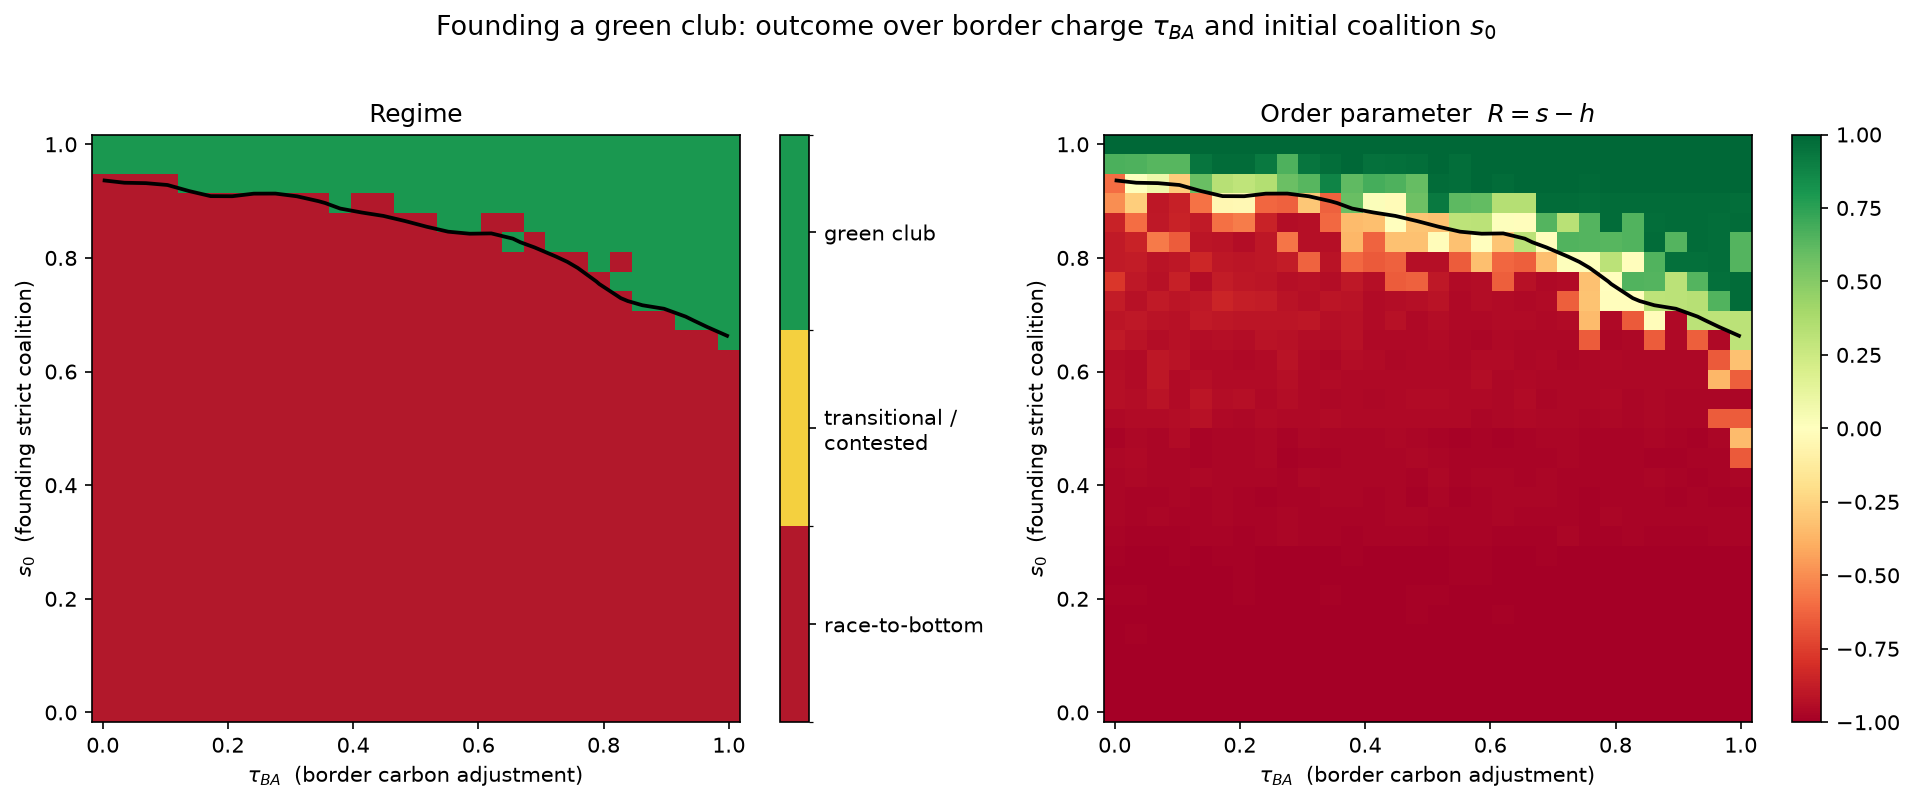

Data behind this chart, as committed beside it:
tau_BA, s0, regime, R, h_mean, s_mean, p_green, all_W_tot, all_cs_tot, all_fisc_tot, all_host_tot, all_dmg_tot, all_dmg_loc_tot, all_dmg_glob_tot, all_W_pc, strict_W_tot, strict_W_pc, strict_n, strict_pop, lax_W_tot, lax_W_pc, lax_n, lax_pop, h_seed0
0, 0, race_to_bottom, -0.9999, 0.9999, 0.0000, 0.000, 2.05043e+08, 5.79292e+06, 0, 1.1955e+09, 9.96252e+08, 7.97001e+08, 1.9925e+08, 3740, 0, nan, 0, 0, 2.05043e+08, 3740, 50, 54832, 1
0.03448, 0, race_to_bottom, -0.9999, 0.9999, 0.0000, 0.000, 2.05043e+08, 5.79292e+06, 0, 1.1955e+09, 9.96252e+08, 7.97001e+08, 1.9925e+08, 3740, 0, nan, 0, 0, 2.05043e+08, 3740, 50, 54832, 1
0.06897, 0, race_to_bottom, -0.9999, 0.9999, 0.0000, 0.000, 2.05043e+08, 5.79292e+06, 0, 1.1955e+09, 9.96252e+08, 7.97001e+08, 1.9925e+08, 3740, 0, nan, 0, 0, 2.05043e+08, 3740, 50, 54832, 1
0.1034, 0, race_to_bottom, -0.9999, 0.9999, 0.0000, 0.000, 2.05043e+08, 5.79292e+06, 0, 1.1955e+09, 9.96252e+08, 7.97001e+08, 1.9925e+08, 3740, 0, nan, 0, 0, 2.05043e+08, 3740, 50, 54832, 1
0.1379, 0, race_to_bottom, -0.9999, 0.9999, 0.0000, 0.000, 2.05043e+08, 5.79292e+06, 0, 1.1955e+09, 9.96252e+08, 7.97001e+08, 1.9925e+08, 3740, 0, nan, 0, 0, 2.05043e+08, 3740, 50, 54832, 1
0.1724, 0, race_to_bottom, -0.9999, 0.9999, 0.0000, 0.000, 2.05043e+08, 5.79292e+06, 0, 1.1955e+09, 9.96252e+08, 7.97001e+08, 1.9925e+08, 3740, 0, nan, 0, 0, 2.05043e+08, 3740, 50, 54832, 1
0.2069, 0, race_to_bottom, -0.9999, 0.9999, 0.0000, 0.000, 2.05043e+08, 5.79292e+06, 0, 1.1955e+09, 9.96252e+08, 7.97001e+08, 1.9925e+08, 3740, 0, nan, 0, 0, 2.05043e+08, 3740, 50, 54832, 1
0.2414, 0, race_to_bottom, -0.9999, 0.9999, 0.0000, 0.000, 2.05043e+08, 5.79292e+06, 0, 1.1955e+09, 9.96252e+08, 7.97001e+08, 1.9925e+08, 3740, 0, nan, 0, 0, 2.05043e+08, 3740, 50, 54832, 1
0.2759, 0, race_to_bottom, -0.9999, 0.9999, 0.0000, 0.000, 2.05043e+08, 5.79292e+06, 0, 1.1955e+09, 9.96252e+08, 7.97001e+08, 1.9925e+08, 3740, 0, nan, 0, 0, 2.05043e+08, 3740, 50, 54832, 1
0.3103, 0, race_to_bottom, -0.9999, 0.9999, 0.0000, 0.000, 2.05043e+08, 5.79292e+06, 0, 1.1955e+09, 9.96252e+08, 7.97001e+08, 1.9925e+08, 3740, 0, nan, 0, 0, 2.05043e+08, 3740, 50, 54832, 1
0.3448, 0, race_to_bottom, -0.9999, 0.9999, 0.0000, 0.000, 2.05043e+08, 5.79292e+06, 0, 1.1955e+09, 9.96252e+08, 7.97001e+08, 1.9925e+08, 3740, 0, nan, 0, 0, 2.05043e+08, 3740, 50, 54832, 1
0.3793, 0, race_to_bottom, -0.9999, 0.9999, 0.0000, 0.000, 2.05043e+08, 5.79292e+06, 0, 1.1955e+09, 9.96252e+08, 7.97001e+08, 1.9925e+08, 3740, 0, nan, 0, 0, 2.05043e+08, 3740, 50, 54832, 1
0.4138, 0, race_to_bottom, -0.9999, 0.9999, 0.0000, 0.000, 2.05043e+08, 5.79292e+06, 0, 1.1955e+09, 9.96252e+08, 7.97001e+08, 1.9925e+08, 3740, 0, nan, 0, 0, 2.05043e+08, 3740, 50, 54832, 1
0.4483, 0, race_to_bottom, -0.9999, 0.9999, 0.0000, 0.000, 2.05043e+08, 5.79292e+06, 0, 1.1955e+09, 9.96252e+08, 7.97001e+08, 1.9925e+08, 3740, 0, nan, 0, 0, 2.05043e+08, 3740, 50, 54832, 1
0.4828, 0, race_to_bottom, -0.9999, 0.9999, 0.0000, 0.000, 2.05043e+08, 5.79292e+06, 0, 1.1955e+09, 9.96252e+08, 7.97001e+08, 1.9925e+08, 3740, 0, nan, 0, 0, 2.05043e+08, 3740, 50, 54832, 1
0.5172, 0, race_to_bottom, -0.9999, 0.9999, 0.0000, 0.000, 2.05043e+08, 5.79292e+06, 0, 1.1955e+09, 9.96252e+08, 7.97001e+08, 1.9925e+08, 3740, 0, nan, 0, 0, 2.05043e+08, 3740, 50, 54832, 1
0.5517, 0, race_to_bottom, -0.9999, 0.9999, 0.0000, 0.000, 2.05043e+08, 5.79292e+06, 0, 1.1955e+09, 9.96252e+08, 7.97001e+08, 1.9925e+08, 3740, 0, nan, 0, 0, 2.05043e+08, 3740, 50, 54832, 1
0.5862, 0, race_to_bottom, -0.9999, 0.9999, 0.0000, 0.000, 2.05043e+08, 5.79292e+06, 0, 1.1955e+09, 9.96252e+08, 7.97001e+08, 1.9925e+08, 3740, 0, nan, 0, 0, 2.05043e+08, 3740, 50, 54832, 1
0.6207, 0, race_to_bottom, -0.9999, 0.9999, 0.0000, 0.000, 2.05043e+08, 5.79292e+06, 0, 1.1955e+09, 9.96252e+08, 7.97001e+08, 1.9925e+08, 3740, 0, nan, 0, 0, 2.05043e+08, 3740, 50, 54832, 1
0.6552, 0, race_to_bottom, -0.9999, 0.9999, 0.0000, 0.000, 2.05043e+08, 5.79292e+06, 0, 1.1955e+09, 9.96252e+08, 7.97001e+08, 1.9925e+08, 3740, 0, nan, 0, 0, 2.05043e+08, 3740, 50, 54832, 1
0.6897, 0, race_to_bottom, -0.9999, 0.9999, 0.0000, 0.000, 2.05043e+08, 5.79292e+06, 0, 1.1955e+09, 9.96252e+08, 7.97001e+08, 1.9925e+08, 3740, 0, nan, 0, 0, 2.05043e+08, 3740, 50, 54832, 1
0.7241, 0, race_to_bottom, -0.9999, 0.9999, 0.0000, 0.000, 2.05043e+08, 5.79292e+06, 0, 1.1955e+09, 9.96252e+08, 7.97001e+08, 1.9925e+08, 3740, 0, nan, 0, 0, 2.05043e+08, 3740, 50, 54832, 1
0.7586, 0, race_to_bottom, -0.9999, 0.9999, 0.0000, 0.000, 2.05043e+08, 5.79292e+06, 0, 1.1955e+09, 9.96252e+08, 7.97001e+08, 1.9925e+08, 3740, 0, nan, 0, 0, 2.05043e+08, 3740, 50, 54832, 1
0.7931, 0, race_to_bottom, -0.9999, 0.9999, 0.0000, 0.000, 2.05043e+08, 5.79292e+06, 0, 1.1955e+09, 9.96252e+08, 7.97001e+08, 1.9925e+08, 3740, 0, nan, 0, 0, 2.05043e+08, 3740, 50, 54832, 1
0.8276, 0, race_to_bottom, -0.9999, 0.9999, 0.0000, 0.000, 2.05043e+08, 5.79292e+06, 0, 1.1955e+09, 9.96252e+08, 7.97001e+08, 1.9925e+08, 3740, 0, nan, 0, 0, 2.05043e+08, 3740, 50, 54832, 1
0.8621, 0, race_to_bottom, -0.9999, 0.9999, 0.0000, 0.000, 2.05043e+08, 5.79292e+06, 0, 1.1955e+09, 9.96252e+08, 7.97001e+08, 1.9925e+08, 3740, 0, nan, 0, 0, 2.05043e+08, 3740, 50, 54832, 1
0.8966, 0, race_to_bottom, -0.9999, 0.9999, 0.0000, 0.000, 2.05043e+08, 5.79292e+06, 0, 1.1955e+09, 9.96252e+08, 7.97001e+08, 1.9925e+08, 3740, 0, nan, 0, 0, 2.05043e+08, 3740, 50, 54832, 1
0.931, 0, race_to_bottom, -0.9999, 0.9999, 0.0000, 0.000, 2.05043e+08, 5.79292e+06, 0, 1.1955e+09, 9.96252e+08, 7.97001e+08, 1.9925e+08, 3740, 0, nan, 0, 0, 2.05043e+08, 3740, 50, 54832, 1
0.9655, 0, race_to_bottom, -0.9999, 0.9999, 0.0000, 0.000, 2.05043e+08, 5.79292e+06, 0, 1.1955e+09, 9.96252e+08, 7.97001e+08, 1.9925e+08, 3740, 0, nan, 0, 0, 2.05043e+08, 3740, 50, 54832, 1
1, 0, race_to_bottom, -0.9999, 0.9999, 0.0000, 0.000, 2.05043e+08, 5.79292e+06, 0, 1.1955e+09, 9.96252e+08, 7.97001e+08, 1.9925e+08, 3740, 0, nan, 0, 0, 2.05043e+08, 3740, 50, 54832, 1
0, 0.03448, race_to_bottom, -0.9999, 0.9999, 0.0000, 0.000, 2.0505e+08, 5.79342e+06, 0, 1.19554e+09, 9.96284e+08, 7.97027e+08, 1.99257e+08, 3740, 0, nan, 0, 0, 2.0505e+08, 3740, 50, 54832, 1
0.03448, 0.03448, race_to_bottom, -1, 1, 0.0000, 0.000, 2.0505e+08, 5.79342e+06, 0, 1.19554e+09, 9.96283e+08, 7.97026e+08, 1.99257e+08, 3740, 0, nan, 0, 0, 2.0505e+08, 3740, 50, 54832, 1
0.06897, 0.03448, race_to_bottom, -1, 1, 0.0000, 0.000, 2.0505e+08, 5.79339e+06, 0, 1.19554e+09, 9.96281e+08, 7.97025e+08, 1.99256e+08, 3740, 0, nan, 0, 0, 2.0505e+08, 3740, 50, 54832, 1
0.1034, 0.03448, race_to_bottom, -1, 1, 0.0000, 0.000, 2.05051e+08, 5.79345e+06, 0, 1.19554e+09, 9.96286e+08, 7.97029e+08, 1.99257e+08, 3740, 0, nan, 0, 0, 2.05051e+08, 3740, 50, 54832, 1
0.1379, 0.03448, race_to_bottom, -0.9999, 0.9999, 0.0000, 0.000, 2.05051e+08, 5.79345e+06, 0, 1.19554e+09, 9.96287e+08, 7.97029e+08, 1.99257e+08, 3740, 0, nan, 0, 0, 2.05051e+08, 3740, 50, 54832, 1
0.1724, 0.03448, race_to_bottom, -1, 1, 0.0000, 0.000, 2.0505e+08, 5.79354e+06, 0, 1.19554e+09, 9.96281e+08, 7.97025e+08, 1.99256e+08, 3740, 0, nan, 0, 0, 2.0505e+08, 3740, 50, 54832, 1
0.2069, 0.03448, race_to_bottom, -1, 1, 0.0000, 0.000, 2.05049e+08, 5.79364e+06, 0, 1.19553e+09, 9.96276e+08, 7.97021e+08, 1.99255e+08, 3740, 0, nan, 0, 0, 2.05049e+08, 3740, 50, 54832, 1
0.2414, 0.03448, race_to_bottom, -1, 1, 0.0000, 0.000, 2.05048e+08, 5.79362e+06, 0, 1.19553e+09, 9.96274e+08, 7.97019e+08, 1.99255e+08, 3740, 0, nan, 0, 0, 2.05048e+08, 3740, 50, 54832, 1
0.2759, 0.03448, race_to_bottom, -0.9999, 0.9999, 0.0000, 0.000, 2.05039e+08, 5.79315e+06, 0, 1.19548e+09, 9.9623e+08, 7.96984e+08, 1.99246e+08, 3739, 0, nan, 0, 0, 2.05039e+08, 3739, 50, 54832, 1
0.3103, 0.03448, race_to_bottom, -1, 1, 0.0000, 0.000, 2.0504e+08, 5.79317e+06, 0, 1.19548e+09, 9.96232e+08, 7.96985e+08, 1.99246e+08, 3739, 0, nan, 0, 0, 2.0504e+08, 3739, 50, 54832, 1
0.3448, 0.03448, race_to_bottom, -1, 1, 0.0000, 0.000, 2.0504e+08, 5.79317e+06, 0, 1.19548e+09, 9.96232e+08, 7.96985e+08, 1.99246e+08, 3739, 0, nan, 0, 0, 2.0504e+08, 3739, 50, 54832, 1
0.3793, 0.03448, race_to_bottom, -1, 1, 0.0000, 0.000, 2.05038e+08, 5.79308e+06, 0, 1.19547e+09, 9.96223e+08, 7.96979e+08, 1.99245e+08, 3739, 0, nan, 0, 0, 2.05038e+08, 3739, 50, 54832, 1
0.4138, 0.03448, race_to_bottom, -1, 1, 0.0000, 0.000, 2.05044e+08, 5.79294e+06, 0, 1.1955e+09, 9.96253e+08, 7.97003e+08, 1.99251e+08, 3740, 0, nan, 0, 0, 2.05044e+08, 3740, 50, 54832, 1
0.4483, 0.03448, race_to_bottom, -1, 1, 0.0000, 0.000, 2.05048e+08, 5.79334e+06, 0, 1.19553e+09, 9.96276e+08, 7.97021e+08, 1.99255e+08, 3740, 0, nan, 0, 0, 2.05048e+08, 3740, 50, 54832, 1
0.4828, 0.03448, race_to_bottom, -0.9999, 0.9999, 0.0000, 0.000, 2.05047e+08, 5.79327e+06, 0, 1.19552e+09, 9.9627e+08, 7.97016e+08, 1.99254e+08, 3740, 0, nan, 0, 0, 2.05047e+08, 3740, 50, 54832, 1
0.5172, 0.03448, race_to_bottom, -0.9999, 0.9999, 0.0000, 0.000, 2.05048e+08, 5.7933e+06, 0, 1.19553e+09, 9.96272e+08, 7.97018e+08, 1.99254e+08, 3740, 0, nan, 0, 0, 2.05048e+08, 3740, 50, 54832, 1
0.5517, 0.03448, race_to_bottom, -1, 1, 0.0000, 0.000, 2.05045e+08, 5.79302e+06, 0, 1.19551e+09, 9.9626e+08, 7.97008e+08, 1.99252e+08, 3740, 0, nan, 0, 0, 2.05045e+08, 3740, 50, 54832, 1
0.5862, 0.03448, race_to_bottom, -1, 1, 0.0000, 0.000, 2.05045e+08, 5.79301e+06, 0, 1.19551e+09, 9.9626e+08, 7.97008e+08, 1.99252e+08, 3740, 0, nan, 0, 0, 2.05045e+08, 3740, 50, 54832, 1
0.6207, 0.03448, race_to_bottom, -1, 1, 0.0000, 0.000, 2.0505e+08, 5.7934e+06, 0, 1.19554e+09, 9.96282e+08, 7.97025e+08, 1.99256e+08, 3740, 0, nan, 0, 0, 2.0505e+08, 3740, 50, 54832, 1
0.6552, 0.03448, race_to_bottom, -1, 1, 0.0000, 0.000, 2.0505e+08, 5.79341e+06, 0, 1.19554e+09, 9.96283e+08, 7.97026e+08, 1.99257e+08, 3740, 0, nan, 0, 0, 2.0505e+08, 3740, 50, 54832, 1
0.6897, 0.03448, race_to_bottom, -0.9999, 0.9999, 0.0000, 0.000, 2.05043e+08, 5.79292e+06, 0, 1.1955e+09, 9.96252e+08, 7.97002e+08, 1.9925e+08, 3740, 0, nan, 0, 0, 2.05043e+08, 3740, 50, 54832, 1
0.7241, 0.03448, race_to_bottom, -0.9999, 0.9999, 0.0000, 0.000, 2.05045e+08, 5.79303e+06, 0, 1.19551e+09, 9.96262e+08, 7.9701e+08, 1.99252e+08, 3740, 0, nan, 0, 0, 2.05045e+08, 3740, 50, 54832, 1
0.7586, 0.03448, race_to_bottom, -0.9999, 0.9999, 0.0000, 0.000, 2.05045e+08, 5.793e+06, 0, 1.19551e+09, 9.96259e+08, 7.97007e+08, 1.99252e+08, 3740, 0, nan, 0, 0, 2.05045e+08, 3740, 50, 54832, 1
0.7931, 0.03448, race_to_bottom, -0.9999, 0.9999, 0.0000, 0.000, 2.05049e+08, 5.79338e+06, 0, 1.19554e+09, 9.9628e+08, 7.97024e+08, 1.99256e+08, 3740, 0, nan, 0, 0, 2.05049e+08, 3740, 50, 54832, 1
0.8276, 0.03448, race_to_bottom, -0.9998, 0.9998, 0.0000, 0.000, 2.05048e+08, 5.79328e+06, 0, 1.19553e+09, 9.96271e+08, 7.97017e+08, 1.99254e+08, 3740, 0, nan, 0, 0, 2.05048e+08, 3740, 50, 54832, 1
0.8621, 0.03448, race_to_bottom, -0.9998, 0.9998, 0.0000, 0.000, 2.05051e+08, 5.79344e+06, 0, 1.19554e+09, 9.96286e+08, 7.97029e+08, 1.99257e+08, 3740, 0, nan, 0, 0, 2.05051e+08, 3740, 50, 54832, 1
0.8966, 0.03448, race_to_bottom, -0.9998, 0.9998, 0.0000, 0.000, 2.05051e+08, 5.79346e+06, 0, 1.19554e+09, 9.96287e+08, 7.9703e+08, 1.99257e+08, 3740, 0, nan, 0, 0, 2.05051e+08, 3740, 50, 54832, 1
0.931, 0.03448, race_to_bottom, -0.9999, 0.9999, 0.0000, 0.000, 2.05052e+08, 5.79353e+06, 0, 1.19555e+09, 9.96294e+08, 7.97035e+08, 1.99259e+08, 3740, 0, nan, 0, 0, 2.05052e+08, 3740, 50, 54832, 1
0.9655, 0.03448, race_to_bottom, -0.9999, 0.9999, 0.0000, 0.000, 2.05052e+08, 5.79353e+06, 0, 1.19555e+09, 9.96294e+08, 7.97035e+08, 1.99259e+08, 3740, 0, nan, 0, 0, 2.05052e+08, 3740, 50, 54832, 1
1, 0.03448, race_to_bottom, -0.9999, 0.9999, 0.0000, 0.000, 2.0505e+08, 5.79343e+06, 0, 1.19554e+09, 9.96285e+08, 7.97028e+08, 1.99257e+08, 3740, 0, nan, 0, 0, 2.0505e+08, 3740, 50, 54832, 1
... 840 more rows
